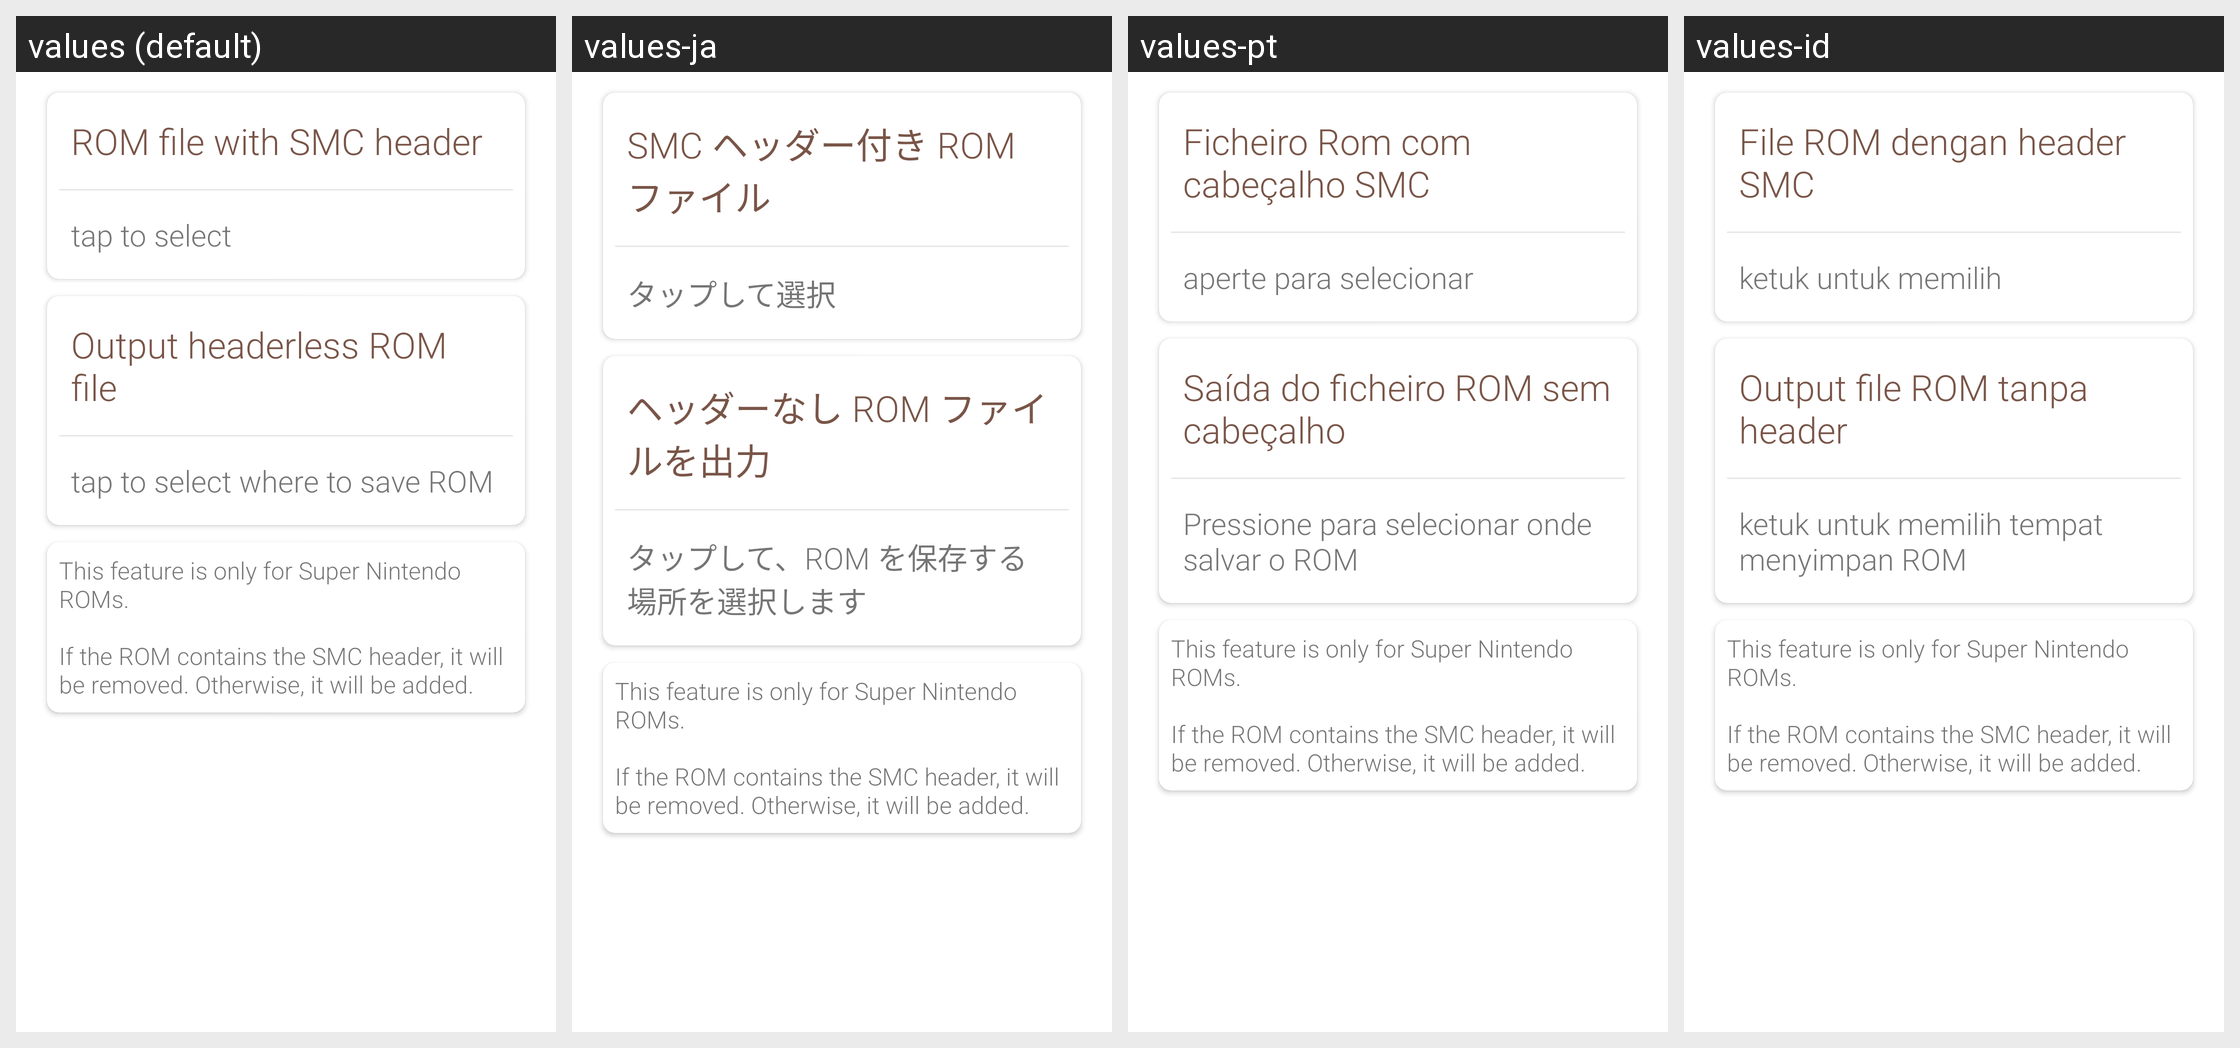

Locale-by-locale string values for the Android screen shown in this grid:
Android screen res/layout/snes_smc_header_fragment.xml rendered under 4 locales, left to right: values (default), values-ja, values-pt, values-id. Device: Nexus 5 (rendered at 1080×1920; each locale shown at half size, 540×960, under a caption strip naming it); theme AppTheme.NoActionBar.
Other locales in the repository, not shown: values-ar, values-ckb, values-de, values-eo, values-es, values-fr, values-he, values-it, values-ko, values-lt, values-ms, values-nb-rNO, values-pl, values-pt-rBR, values-ru, values-ta, values-tr, values-uk, values-ur, values-vi, values-zh-rCN.
Strings drawn on this screen, with the default value and each locale's value (text and hints the layout hard-codes, and strings that could not be matched under every locale, appear in the picture but are not listed):

main_activity_rom_with_smc_file
  values: ROM file with SMC header
  values-ja: SMC ヘッダー付き ROM ファイル
  values-pt: Ficheiro Rom com cabeçalho SMC
  values-id: File ROM dengan header SMC

main_activity_tap_to_select
  values: tap to select
  values-ja: タップして選択
  values-pt: aperte para selecionar
  values-id: ketuk untuk memilih

main_activity_rom_without_smc_file
  values: Output headerless ROM file
  values-ja: ヘッダーなし ROM ファイルを出力
  values-pt: Saída do ficheiro ROM sem cabeçalho
  values-id: Output file ROM tanpa header

main_activity_tap_to_select_where_to_save_rom
  values: tap to select where to save ROM
  values-ja: タップして、ROM を保存する場所を選択します
  values-pt: Pressione para selecionar onde salvar o ROM
  values-id: ketuk untuk memilih tempat menyimpan ROM

snes_smc_header_help
  values: This feature is only for Super Nintendo ROMs.
      
      If the ROM contains the SMC header, it will be removed. Otherwise, it will be added.
  values-ja: This feature is only for Super Nintendo ROMs.
      
      If the ROM contains the SMC header, it will be removed. Otherwise, it will be added.  [not translated; the default value is used]
  values-pt: This feature is only for Super Nintendo ROMs.
      
      If the ROM contains the SMC header, it will be removed. Otherwise, it will be added.  [not translated; the default value is used]
  values-id: This feature is only for Super Nintendo ROMs.
      
      If the ROM contains the SMC header, it will be removed. Otherwise, it will be added.  [not translated; the default value is used]
